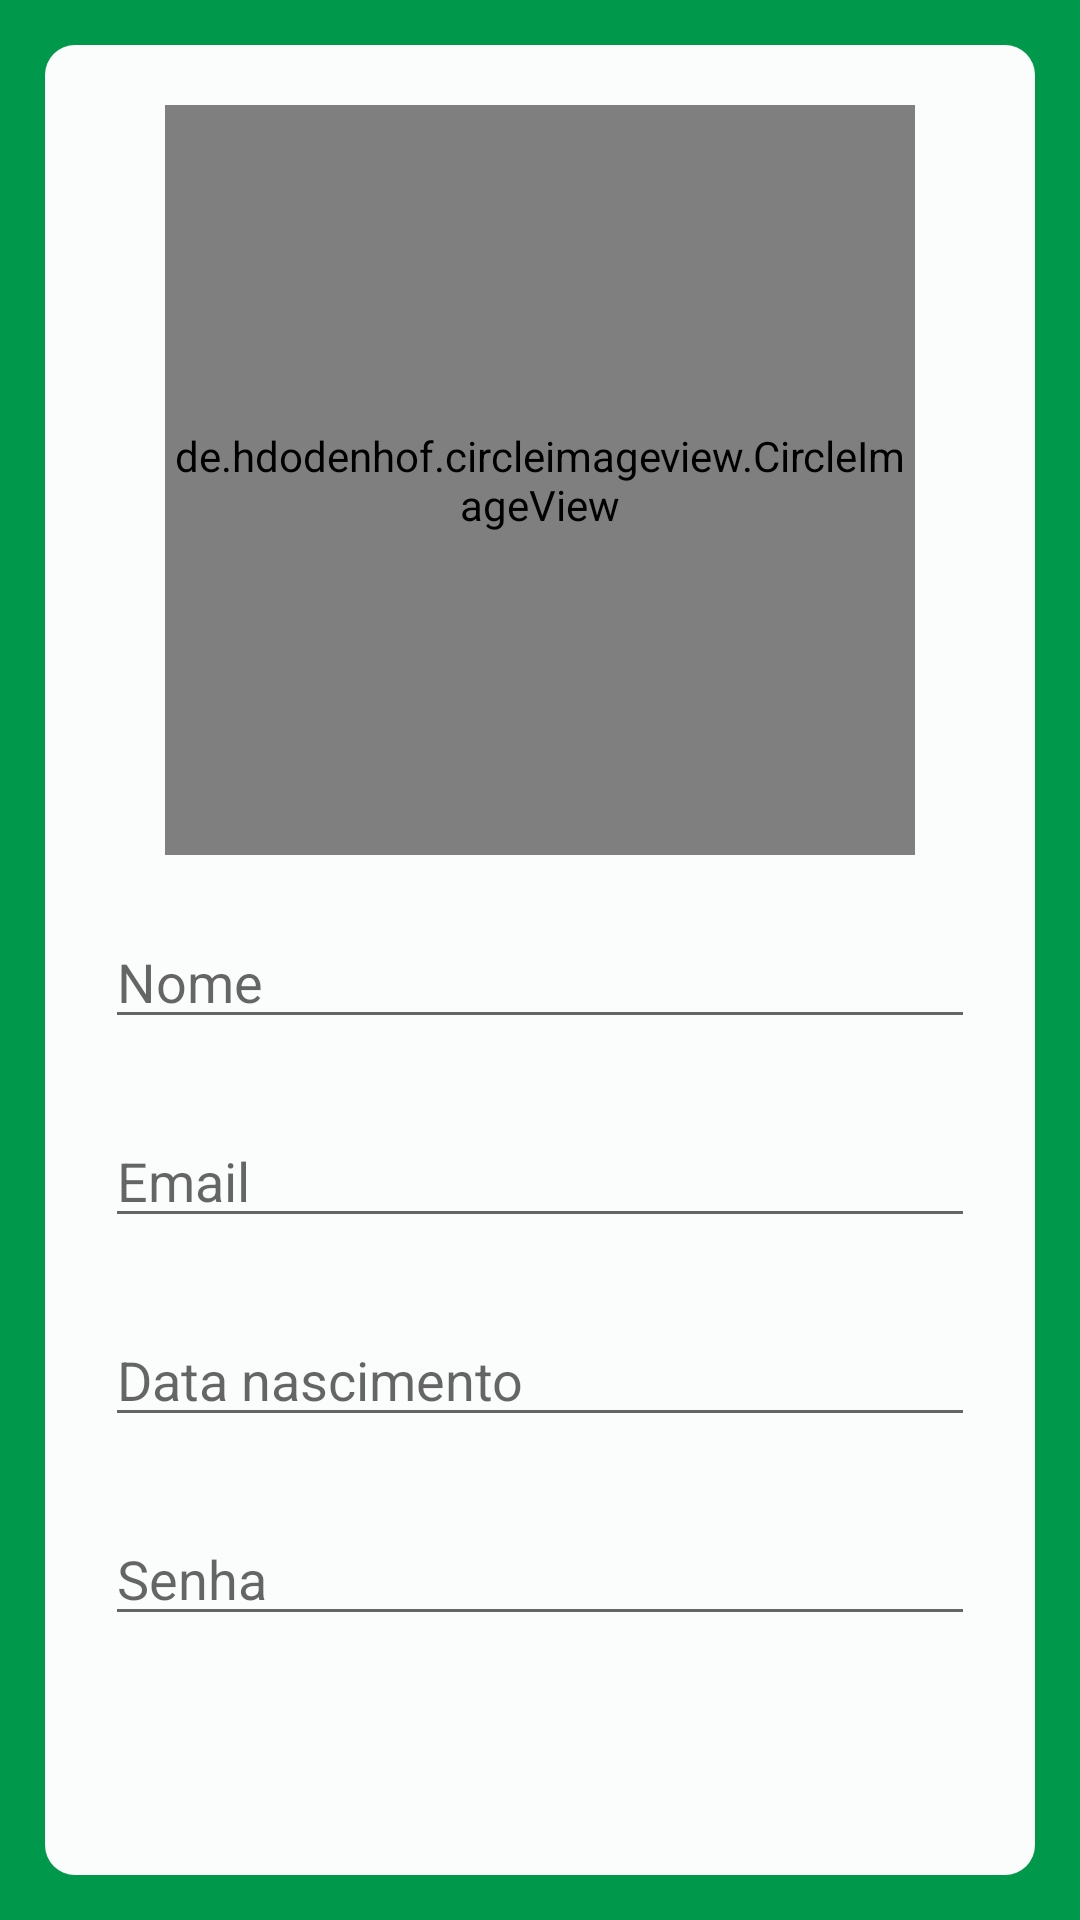

The Android layout XML behind this screen, and the referenced resources:
<!-- AndroidManifest.xml: application theme AppTheme -->
<!-- res/layout/activity_cadatrar.xml -->
<?xml version="1.0" encoding="utf-8"?>
<LinearLayout xmlns:android="http://schemas.android.com/apk/res/android"
    xmlns:app="http://schemas.android.com/apk/res-auto"
    xmlns:tools="http://schemas.android.com/tools"
    android:layout_width="match_parent"
    android:layout_height="match_parent"
    tools:context=".Activity.activity.CadatrarActivity"
    android:background="@color/verde_site"
    android:gravity="center"
    android:orientation="vertical"
    android:padding="15dp"
    >

    <LinearLayout
        android:layout_width="match_parent"
        android:layout_height="match_parent"
        android:background="@drawable/cadastro_radius"
        android:orientation="vertical"

        >

        <LinearLayout
            android:layout_width="wrap_content"
            android:layout_height="wrap_content"
            android:layout_gravity="center"
            android:layout_marginTop="20dp"
            android:orientation="horizontal">

            <de.hdodenhof.circleimageview.CircleImageView
                android:id="@+id/imgCadastro"
                android:layout_width="250dp"
                android:layout_height="250dp"
                android:src="@drawable/camera" />
        </LinearLayout>

        <LinearLayout
            android:layout_width="match_parent"
            android:layout_height="wrap_content"
            android:orientation="vertical"
            android:padding="20dp">

            <EditText
                android:id="@+id/txtNome"
                android:layout_width="match_parent"
                android:layout_height="wrap_content"
                android:layout_marginBottom="25dp"
                android:hint="Nome" />

            <EditText
                android:id="@+id/txtEmail_cadastro"
                android:layout_width="match_parent"
                android:layout_height="wrap_content"
                android:layout_marginBottom="25dp"
                android:hint="Email" />

            <EditText
                android:id="@+id/txtDtNasc"
                android:layout_width="match_parent"
                android:layout_height="wrap_content"
                android:layout_marginBottom="25dp"
                android:hint="Data nascimento" />

            <EditText
                android:id="@+id/txtSenha_cadastro"
                android:layout_width="match_parent"
                android:layout_height="wrap_content"
                android:layout_marginBottom="25dp"
                android:hint="Senha"

                />
            <EditText
                android:id="@+id/txtConfirmarSenha_cadastro"
                android:layout_width="match_parent"
                android:layout_height="wrap_content"
                android:layout_marginBottom="40dp"
                android:hint="Confirmar Senha"

                />

            <Button
                android:layout_width="match_parent"
                android:layout_height="60dp"
                android:background="@drawable/btn_padrao"
                android:onClick="btnCadastrar"
                android:text="Cadastrar"

                android:textColor="@color/white" />


        </LinearLayout>


    </LinearLayout>

</LinearLayout>
<!-- resources referenced by this layout -->
<resources>
  <color name="verde_site">#00984A</color>
  <color name="white">#fff</color>
  <!-- drawable btn_padrao (drawable) -->
  <?xml version="1.0" encoding="utf-8"?>
  <layer-list xmlns:android="http://schemas.android.com/apk/res/android" >
      <item>
          <shape android:shape="rectangle" >
              <corners
                  android:topLeftRadius="10dp"
                  android:topRightRadius="10dp"
                  android:bottomLeftRadius="10dp"
                  android:bottomRightRadius="10dp"/>
  
              <solid android:color="#007037" />
  
          </shape>
      </item>
  </layer-list>
  <!-- drawable cadastro_radius (drawable) -->
  <?xml version="1.0" encoding="utf-8"?>
  <layer-list xmlns:android="http://schemas.android.com/apk/res/android" >
      <item>
          <shape android:shape="rectangle" >
              <corners
                  android:topLeftRadius="10dp"
                  android:topRightRadius="10dp"
                  android:bottomLeftRadius="10dp"
                  android:bottomRightRadius="10dp"/>
  
              <solid android:color="#faffffff" />
          </shape>
      </item>
  </layer-list>
  <style name="AppTheme" parent="Theme.AppCompat.Light.NoActionBar">
          
          <item name="colorPrimary">@color/verde_site</item>
          <item name="colorPrimaryDark">@color/verde_escuro</item>
          <item name="colorAccent">@color/colorAccent</item>
      </style>
  <color name="verde_escuro">#007037</color>
  <color name="colorAccent">#FF4081</color>
</resources>
